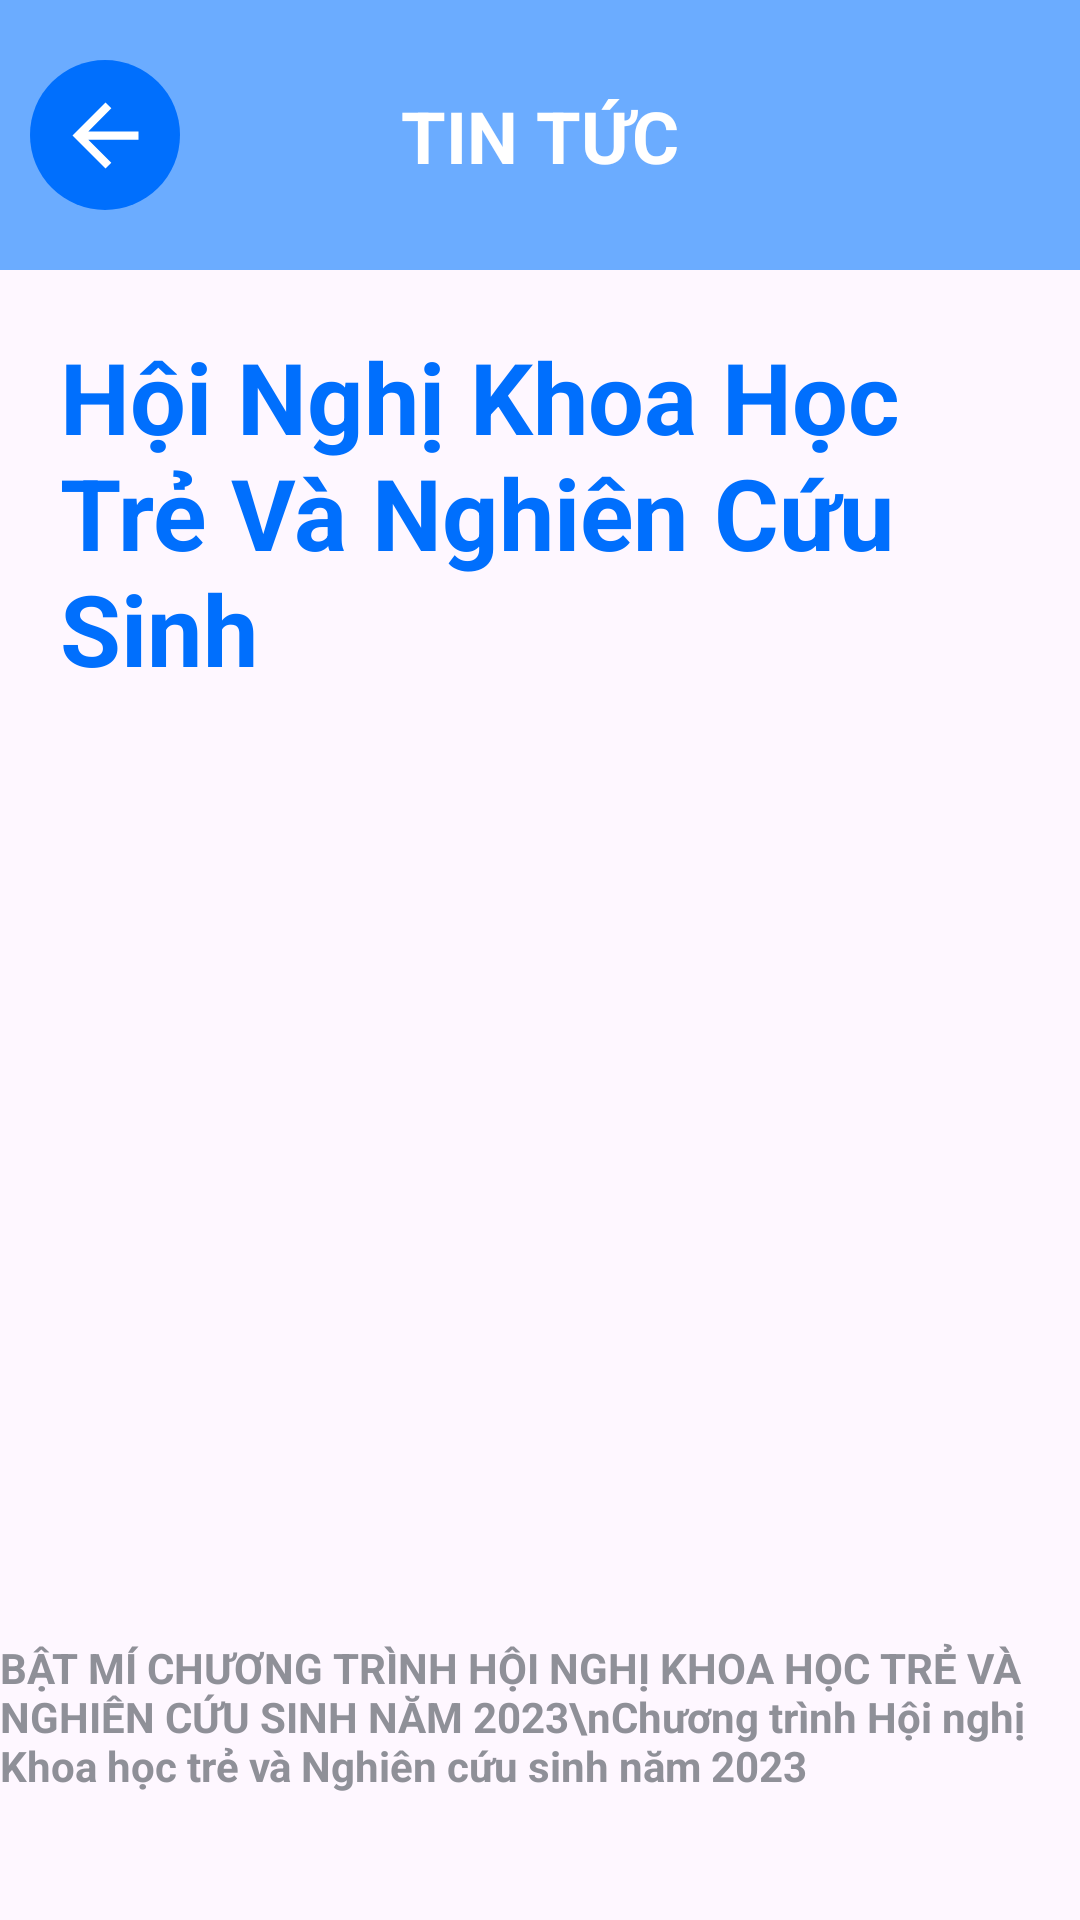

Reconstruct the res/layout file that produces this screen, plus the resources it refers to.
<!-- AndroidManifest.xml: application theme Theme.BigProject -->
<!-- res/layout/tintuc.xml -->
<androidx.constraintlayout.widget.ConstraintLayout
    xmlns:android="http://schemas.android.com/apk/res/android"
    xmlns:app="http://schemas.android.com/apk/res-auto"
    xmlns:tools="http://schemas.android.com/tools"
    android:layout_width="match_parent"
    android:layout_height="match_parent">

    <LinearLayout
        android:id="@+id/linearLayout"
        android:layout_width="match_parent"
        android:layout_height="90dp"
        android:background="@color/start_color"
        android:orientation="horizontal"
        app:layout_constraintEnd_toEndOf="parent"
        app:layout_constraintStart_toStartOf="parent"
        app:layout_constraintTop_toTopOf="parent">

        <androidx.constraintlayout.widget.ConstraintLayout
            android:layout_width="match_parent"
            android:layout_height="match_parent">

            <androidx.constraintlayout.widget.ConstraintLayout
                android:id="@+id/back_btn"
                android:layout_width="50dp"
                android:layout_height="50dp"
                android:layout_marginStart="10dp"
                android:layout_marginTop="20dp"
                android:background="@drawable/background_oval"
                app:layout_constraintStart_toStartOf="parent"
                app:layout_constraintTop_toTopOf="parent">

                <ImageView
                    android:id="@+id/imageView7"
                    android:layout_width="37dp"
                    android:layout_height="33dp"
                    android:src="@drawable/arrow_back_btn"
                    app:layout_constraintBottom_toBottomOf="parent"
                    app:layout_constraintEnd_toEndOf="parent"
                    app:layout_constraintStart_toStartOf="parent"
                    app:layout_constraintTop_toTopOf="parent" />
            </androidx.constraintlayout.widget.ConstraintLayout>

            <TextView
                android:id="@+id/textView4"
                android:layout_width="wrap_content"
                android:layout_height="wrap_content"
                android:text="TIN TỨC"
                android:textColor="@color/white"
                android:textSize="24dp"
                android:textStyle="bold"
                app:layout_constraintBottom_toBottomOf="parent"
                app:layout_constraintEnd_toEndOf="parent"
                app:layout_constraintStart_toStartOf="parent"
                app:layout_constraintTop_toTopOf="parent" />

        </androidx.constraintlayout.widget.ConstraintLayout>
    </LinearLayout>

    <androidx.constraintlayout.widget.ConstraintLayout
        android:layout_width="match_parent"
        android:layout_height="0dp"
        app:layout_constraintBottom_toBottomOf="parent"
        app:layout_constraintEnd_toEndOf="parent"
        app:layout_constraintStart_toStartOf="parent"
        app:layout_constraintTop_toBottomOf="@+id/linearLayout">

        <ScrollView
            android:layout_width="match_parent"
            android:layout_height="match_parent">

            <LinearLayout
                android:layout_width="match_parent"
                android:layout_height="wrap_content"
                android:orientation="vertical">

                <TextView
                    android:id="@+id/titletintuc"
                    android:layout_width="wrap_content"
                    android:layout_height="wrap_content"
                    android:padding="20dp"
                    android:text="Hội Nghị Khoa Học Trẻ Và Nghiên Cứu Sinh"
                    android:textColor="@color/primary_color"
                    android:textSize="33dp"
                    android:textStyle="bold" />

                <androidx.constraintlayout.widget.ConstraintLayout
                    android:layout_width="340dp"
                    android:layout_height="wrap_content">

                    <ImageView
                        android:id="@+id/imagetintuc"
                        android:layout_width="280dp"
                        android:layout_height="280dp"
                        android:layout_marginBottom="15dp"
                        android:scaleType="fitXY"
                        app:layout_constraintBottom_toBottomOf="parent"
                        app:layout_constraintEnd_toEndOf="parent"
                        app:layout_constraintHorizontal_bias="1.0"
                        app:layout_constraintStart_toStartOf="parent"
                        app:layout_constraintVertical_bias="0.0" />

                </androidx.constraintlayout.widget.ConstraintLayout>

                <TextView
                    android:id="@+id/contenttintuc"
                    android:layout_width="match_parent"
                    android:layout_height="wrap_content"
                    android:text="BẬT MÍ CHƯƠNG TRÌNH HỘI NGHỊ KHOA HỌC TRẺ VÀ NGHIÊN CỨU SINH NĂM 2023\nChương trình Hội nghị Khoa học trẻ và Nghiên cứu sinh năm 2023"
                    android:textColor="@color/xam"
                    android:textStyle="bold" />
            </LinearLayout>
        </ScrollView>
    </androidx.constraintlayout.widget.ConstraintLayout>
</androidx.constraintlayout.widget.ConstraintLayout>
<!-- resources referenced by this layout -->
<resources>
  <color name="primary_color">#006FFD</color>
  <color name="start_color">#6BACFF</color>
  <color name="white">#FFFFFFFF</color>
  <color name="xam">#8F9098</color>
  <!-- drawable arrow_back_btn (drawable) -->
  <vector
      android:autoMirrored="true"
      android:height="24dp"
      android:tint="@color/white"
      android:viewportHeight="24"
      android:viewportWidth="24"
      android:width="24dp"
      xmlns:android="http://schemas.android.com/apk/res/android">
      <path android:fillColor="@android:color/white" android:pathData="M20,11H7.83l5.59,-5.59L12,4l-8,8 8,8 1.41,-1.41L7.83,13H20v-2z"/>
  </vector>
  <!-- drawable background_oval (drawable) -->
  <?xml version="1.0" encoding="utf-8"?>
  <selector xmlns:android="http://schemas.android.com/apk/res/android">
  <item>
      <shape android:shape="oval">
          <solid android:color="@color/primary_color"></solid>
      </shape>
  
  </item>
  </selector>
  <style name="Theme.BigProject" parent="Base.Theme.BigProject" />
  <style name="Base.Theme.BigProject" parent="Theme.Material3.DayNight.NoActionBar">
          
          <item name="colorPrimary">@color/primary_color</item>
          <item name="colorPrimaryVariant">@color/primary_color</item>
      </style>
</resources>
